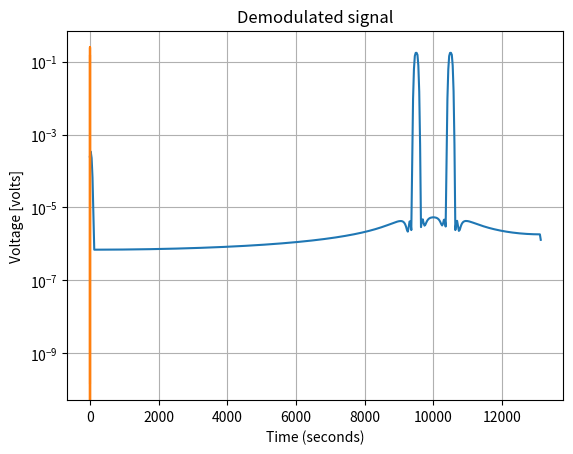

Reproduce this figure in Python.
# -*- coding: utf-8 -*-
"""
Created on Wed Oct 03 19:01:11 2018

Generation and demodulation of DSB-SC signal

[redacted]
"""

# PLOT POWER SPECTRUM
from scipy import signal
from scipy.signal import butter, lfilter, freqz
import numpy as np
import matplotlib.pyplot as plt

N = 1e5 # Number of samples
Ac = 1 # Carrier pak amplitude *np.sqrt(2) 
Am = 0.5 # Message signal peak amplitude
freq_c = 10e3 # carrier frequency
freq_m = 500 # message frequency
fs = 2.5*(freq_c+freq_m) # sampling frequency

def butter_lowpass(cutoff, fs, order=10):
    nyq = 0.5 * fs
    normal_cutoff = cutoff / nyq
    b, a = butter(order, normal_cutoff, btype='low', analog=False)
    return b, a

def butter_lowpass_filter(data, cutoff, fs, order=10):
    b, a = butter_lowpass(cutoff, fs, order=order)
    y = lfilter(b, a, data)
    return y

order=10
cutoff=2*freq_m

time = np.arange(N) / fs # sampling interval
c = Ac*np.cos(2*np.pi*freq_c*time) # Carrier signal
m = Am*np.cos(2*np.pi*freq_m*time) # Message signal
s= m*c # DSB-SC signal
y=s*c # product modulator output at receiver

x = butter_lowpass_filter(y, cutoff, fs, order) # low pass filter

#x += np.random.normal(scale=np.sqrt(noise_power), size=time.shape)

#
#### signal.welch
# Set first argument to s, y or x to see the spectrum of DSBSC wave, product modulator output at the receiver or demodulated signal
f, Pxx_spec = signal.welch(s, fs, 'flattop', 1024, scaling='spectrum',return_onesided=True) # for two sided spectrum set False
plt.figure()
plt.semilogy(f, np.sqrt(Pxx_spec))
plt.xlabel('frequency [Hz]')
plt.ylabel('Linear spectrum [V RMS]')
plt.title('Power spectrum')
plt.show()

plt.plot(time[0:200],x[0:200]) # demodulated signal waveform
plt.xlabel('Time (seconds)')
plt.ylabel('Voltage [volts]')
plt.title('Demodulated signal')
plt.grid()